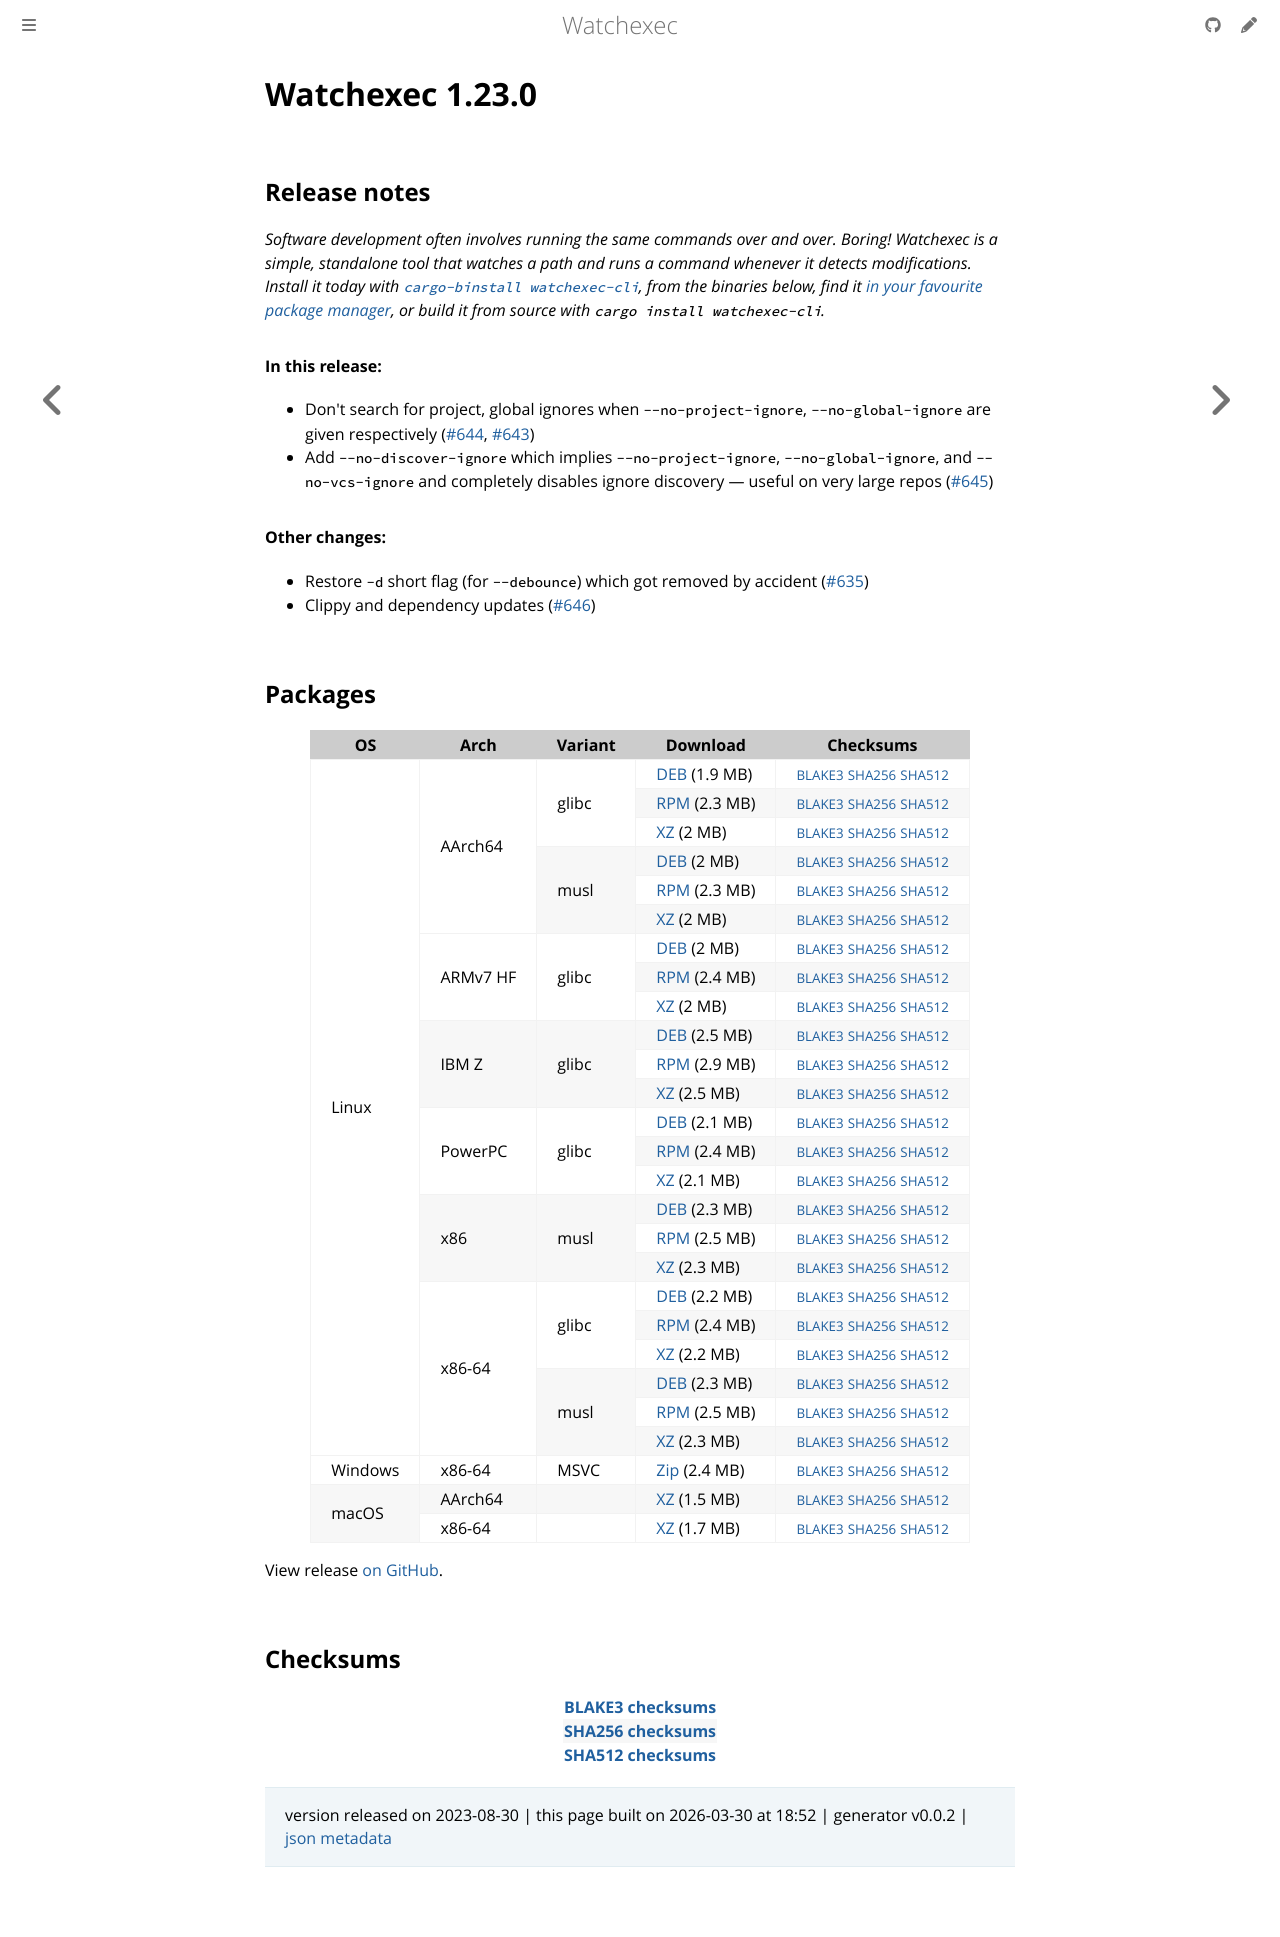

repository: watchexec/watchexec.github.io · page: downloads/watchexec/1.23.0/index.html · generator: mdbook

# Watchexec 1.23.0

## Release notes

<p dir="auto"><em>Software development often involves running the same commands over and over. Boring! Watchexec is a simple, standalone tool that watches a path and runs a command whenever it detects modifications. Install it today with <a href="https://github.com/cargo-bins/cargo-binstall"><code class="notranslate">cargo-binstall watchexec-cli</code></a>, from the binaries below, find it <a href="https://github.com/watchexec/watchexec/blob/main/doc/packages.md">in your favourite package manager</a>, or build it from source with <code class="notranslate">cargo install watchexec-cli</code>.</em></p>
<h4 dir="auto">In this release:</h4>
<ul dir="auto">
<li>Don't search for project, global ignores when <code class="notranslate">--no-project-ignore</code>, <code class="notranslate">--no-global-ignore</code> are given respectively (<a class="issue-link js-issue-link" data-error-text="Failed to load title" data-id="1872798558" data-permission-text="Title is private" data-url="https://github.com/watchexec/watchexec/issues/644" data-hovercard-type="pull_request" data-hovercard-url="/watchexec/watchexec/pull/644/hovercard" href="https://github.com/watchexec/watchexec/pull/644">#644</a>, <a class="issue-link js-issue-link" data-error-text="Failed to load title" data-id="1872634591" data-permission-text="Title is private" data-url="https://github.com/watchexec/watchexec/issues/643" data-hovercard-type="issue" data-hovercard-url="/watchexec/watchexec/issues/643/hovercard" href="https://github.com/watchexec/watchexec/issues/643">#643</a>)</li>
<li>Add <code class="notranslate">--no-discover-ignore</code> which implies <code class="notranslate">--no-project-ignore</code>, <code class="notranslate">--no-global-ignore</code>, and <code class="notranslate">--no-vcs-ignore</code> and completely disables ignore discovery — useful on very large repos (<a class="issue-link js-issue-link" data-error-text="Failed to load title" data-id="1872806167" data-permission-text="Title is private" data-url="https://github.com/watchexec/watchexec/issues/645" data-hovercard-type="pull_request" data-hovercard-url="/watchexec/watchexec/pull/645/hovercard" href="https://github.com/watchexec/watchexec/pull/645">#645</a>)</li>
</ul>
<h4 dir="auto">Other changes:</h4>
<ul dir="auto">
<li>Restore <code class="notranslate">-d</code> short flag (for <code class="notranslate">--debounce</code>) which got removed by accident (<a class="issue-link js-issue-link" data-error-text="Failed to load title" data-id="1856080550" data-permission-text="Title is private" data-url="https://github.com/watchexec/watchexec/issues/635" data-hovercard-type="pull_request" data-hovercard-url="/watchexec/watchexec/pull/635/hovercard" href="https://github.com/watchexec/watchexec/pull/635">#635</a>)</li>
<li>Clippy and dependency updates (<a class="issue-link js-issue-link" data-error-text="Failed to load title" data-id="1872818160" data-permission-text="Title is private" data-url="https://github.com/watchexec/watchexec/issues/646" data-hovercard-type="pull_request" data-hovercard-url="/watchexec/watchexec/pull/646/hovercard" href="https://github.com/watchexec/watchexec/pull/646">#646</a>)</li>
</ul>

## Packages

<table class="downloads">
<thead>
<tr>
<th>OS</th>
<th>Arch</th>
<th>Variant</th>
<th>Download</th>

<th>Checksums</th>
</tr>
</thead>
<tbody>
<tr>
						<td rowspan="24">Linux</td>
						
<td rowspan="6">AArch64</td>
            
						
<td rowspan="3">glibc</td>
            
<td><a class="download" href="https://github.com/watchexec/watchexec/releases/download/v1.23.0/watchexec-1.23.0-aarch64-unknown-linux-gnu.deb">DEB</a> (1.9 MB)</td>
						<td><small><a href="https://github.com/watchexec/watchexec/releases/download/v1.23.0/watchexec-1.23.0-aarch64-unknown-linux-gnu.deb.b3">BLAKE3</a></small> <small><a href="https://github.com/watchexec/watchexec/releases/download/v1.23.0/watchexec-1.23.0-aarch64-unknown-linux-gnu.deb.sha256">SHA256</a></small> <small><a href="https://github.com/watchexec/watchexec/releases/download/v1.23.0/watchexec-1.23.0-aarch64-unknown-linux-gnu.deb.sha512">SHA512</a></small></td>
</tr>
					
<tr>
						
						
						
<td><a class="download" href="https://github.com/watchexec/watchexec/releases/download/v1.23.0/watchexec-1.23.0-aarch64-unknown-linux-gnu.rpm">RPM</a> (2.3 MB)</td>
						<td><small><a href="https://github.com/watchexec/watchexec/releases/download/v1.23.0/watchexec-1.23.0-aarch64-unknown-linux-gnu.rpm.b3">BLAKE3</a></small> <small><a href="https://github.com/watchexec/watchexec/releases/download/v1.23.0/watchexec-1.23.0-aarch64-unknown-linux-gnu.rpm.sha256">SHA256</a></small> <small><a href="https://github.com/watchexec/watchexec/releases/download/v1.23.0/watchexec-1.23.0-aarch64-unknown-linux-gnu.rpm.sha512">SHA512</a></small></td>
</tr>
					
<tr>
						
						
						
<td><a class="download" href="https://github.com/watchexec/watchexec/releases/download/v1.23.0/watchexec-1.23.0-aarch64-unknown-linux-gnu.tar.xz">XZ</a> (2 MB)</td>
						<td><small><a href="https://github.com/watchexec/watchexec/releases/download/v1.23.0/watchexec-1.23.0-aarch64-unknown-linux-gnu.tar.xz.b3">BLAKE3</a></small> <small><a href="https://github.com/watchexec/watchexec/releases/download/v1.23.0/watchexec-1.23.0-aarch64-unknown-linux-gnu.tar.xz.sha256">SHA256</a></small> <small><a href="https://github.com/watchexec/watchexec/releases/download/v1.23.0/watchexec-1.23.0-aarch64-unknown-linux-gnu.tar.xz.sha512">SHA512</a></small></td>
</tr>
					
<tr>
						
						
						
<td rowspan="3">musl</td>
            
<td><a class="download" href="https://github.com/watchexec/watchexec/releases/download/v1.23.0/watchexec-1.23.0-aarch64-unknown-linux-musl.deb">DEB</a> (2 MB)</td>
						<td><small><a href="https://github.com/watchexec/watchexec/releases/download/v1.23.0/watchexec-1.23.0-aarch64-unknown-linux-musl.deb.b3">BLAKE3</a></small> <small><a href="https://github.com/watchexec/watchexec/releases/download/v1.23.0/watchexec-1.23.0-aarch64-unknown-linux-musl.deb.sha256">SHA256</a></small> <small><a href="https://github.com/watchexec/watchexec/releases/download/v1.23.0/watchexec-1.23.0-aarch64-unknown-linux-musl.deb.sha512">SHA512</a></small></td>
</tr>
					
<tr>
						
						
						
<td><a class="download" href="https://github.com/watchexec/watchexec/releases/download/v1.23.0/watchexec-1.23.0-aarch64-unknown-linux-musl.rpm">RPM</a> (2.3 MB)</td>
						<td><small><a href="https://github.com/watchexec/watchexec/releases/download/v1.23.0/watchexec-1.23.0-aarch64-unknown-linux-musl.rpm.b3">BLAKE3</a></small> <small><a href="https://github.com/watchexec/watchexec/releases/download/v1.23.0/watchexec-1.23.0-aarch64-unknown-linux-musl.rpm.sha256">SHA256</a></small> <small><a href="https://github.com/watchexec/watchexec/releases/download/v1.23.0/watchexec-1.23.0-aarch64-unknown-linux-musl.rpm.sha512">SHA512</a></small></td>
</tr>
					
<tr>
						
						
						
<td><a class="download" href="https://github.com/watchexec/watchexec/releases/download/v1.23.0/watchexec-1.23.0-aarch64-unknown-linux-musl.tar.xz">XZ</a> (2 MB)</td>
						<td><small><a href="https://github.com/watchexec/watchexec/releases/download/v1.23.0/watchexec-1.23.0-aarch64-unknown-linux-musl.tar.xz.b3">BLAKE3</a></small> <small><a href="https://github.com/watchexec/watchexec/releases/download/v1.23.0/watchexec-1.23.0-aarch64-unknown-linux-musl.tar.xz.sha256">SHA256</a></small> <small><a href="https://github.com/watchexec/watchexec/releases/download/v1.23.0/watchexec-1.23.0-aarch64-unknown-linux-musl.tar.xz.sha512">SHA512</a></small></td>
</tr>
					
<tr>
						
						
<td rowspan="3">ARMv7 HF</td>
            
						
<td rowspan="3">glibc</td>
            
<td><a class="download" href="https://github.com/watchexec/watchexec/releases/download/v1.23.0/watchexec-1.23.0-armv7-unknown-linux-gnueabihf.deb">DEB</a> (2 MB)</td>
						<td><small><a href="https://github.com/watchexec/watchexec/releases/download/v1.23.0/watchexec-1.23.0-armv7-unknown-linux-gnueabihf.deb.b3">BLAKE3</a></small> <small><a href="https://github.com/watchexec/watchexec/releases/download/v1.23.0/watchexec-1.23.0-armv7-unknown-linux-gnueabihf.deb.sha256">SHA256</a></small> <small><a href="https://github.com/watchexec/watchexec/releases/download/v1.23.0/watchexec-1.23.0-armv7-unknown-linux-gnueabihf.deb.sha512">SHA512</a></small></td>
</tr>
					
<tr>
						
						
						
<td><a class="download" href="https://github.com/watchexec/watchexec/releases/download/v1.23.0/watchexec-1.23.0-armv7-unknown-linux-gnueabihf.rpm">RPM</a> (2.4 MB)</td>
						<td><small><a href="https://github.com/watchexec/watchexec/releases/download/v1.23.0/watchexec-1.23.0-armv7-unknown-linux-gnueabihf.rpm.b3">BLAKE3</a></small> <small><a href="https://github.com/watchexec/watchexec/releases/download/v1.23.0/watchexec-1.23.0-armv7-unknown-linux-gnueabihf.rpm.sha256">SHA256</a></small> <small><a href="https://github.com/watchexec/watchexec/releases/download/v1.23.0/watchexec-1.23.0-armv7-unknown-linux-gnueabihf.rpm.sha512">SHA512</a></small></td>
</tr>
					
<tr>
						
						
						
<td><a class="download" href="https://github.com/watchexec/watchexec/releases/download/v1.23.0/watchexec-1.23.0-armv7-unknown-linux-gnueabihf.tar.xz">XZ</a> (2 MB)</td>
						<td><small><a href="https://github.com/watchexec/watchexec/releases/download/v1.23.0/watchexec-1.23.0-armv7-unknown-linux-gnueabihf.tar.xz.b3">BLAKE3</a></small> <small><a href="https://github.com/watchexec/watchexec/releases/download/v1.23.0/watchexec-1.23.0-armv7-unknown-linux-gnueabihf.tar.xz.sha256">SHA256</a></small> <small><a href="https://github.com/watchexec/watchexec/releases/download/v1.23.0/watchexec-1.23.0-armv7-unknown-linux-gnueabihf.tar.xz.sha512">SHA512</a></small></td>
</tr>
					
<tr>
						
						
<td rowspan="3">IBM Z</td>
            
						
<td rowspan="3">glibc</td>
            
<td><a class="download" href="https://github.com/watchexec/watchexec/releases/download/v1.23.0/watchexec-1.23.0-s390x-unknown-linux-gnu.deb">DEB</a> (2.5 MB)</td>
						<td><small><a href="https://github.com/watchexec/watchexec/releases/download/v1.23.0/watchexec-1.23.0-s390x-unknown-linux-gnu.deb.b3">BLAKE3</a></small> <small><a href="https://github.com/watchexec/watchexec/releases/download/v1.23.0/watchexec-1.23.0-s390x-unknown-linux-gnu.deb.sha256">SHA256</a></small> <small><a href="https://github.com/watchexec/watchexec/releases/download/v1.23.0/watchexec-1.23.0-s390x-unknown-linux-gnu.deb.sha512">SHA512</a></small></td>
</tr>
					
<tr>
						
						
						
<td><a class="download" href="https://github.com/watchexec/watchexec/releases/download/v1.23.0/watchexec-1.23.0-s390x-unknown-linux-gnu.rpm">RPM</a> (2.9 MB)</td>
						<td><small><a href="https://github.com/watchexec/watchexec/releases/download/v1.23.0/watchexec-1.23.0-s390x-unknown-linux-gnu.rpm.b3">BLAKE3</a></small> <small><a href="https://github.com/watchexec/watchexec/releases/download/v1.23.0/watchexec-1.23.0-s390x-unknown-linux-gnu.rpm.sha256">SHA256</a></small> <small><a href="https://github.com/watchexec/watchexec/releases/download/v1.23.0/watchexec-1.23.0-s390x-unknown-linux-gnu.rpm.sha512">SHA512</a></small></td>
</tr>
					
<tr>
						
						
						
<td><a class="download" href="https://github.com/watchexec/watchexec/releases/download/v1.23.0/watchexec-1.23.0-s390x-unknown-linux-gnu.tar.xz">XZ</a> (2.5 MB)</td>
						<td><small><a href="https://github.com/watchexec/watchexec/releases/download/v1.23.0/watchexec-1.23.0-s390x-unknown-linux-gnu.tar.xz.b3">BLAKE3</a></small> <small><a href="https://github.com/watchexec/watchexec/releases/download/v1.23.0/watchexec-1.23.0-s390x-unknown-linux-gnu.tar.xz.sha256">SHA256</a></small> <small><a href="https://github.com/watchexec/watchexec/releases/download/v1.23.0/watchexec-1.23.0-s390x-unknown-linux-gnu.tar.xz.sha512">SHA512</a></small></td>
</tr>
					
<tr>
						
						
<td rowspan="3">PowerPC</td>
            
						
<td rowspan="3">glibc</td>
            
<td><a class="download" href="https://github.com/watchexec/watchexec/releases/download/v1.23.0/watchexec-1.23.0-powerpc64le-unknown-linux-gnu.deb">DEB</a> (2.1 MB)</td>
						<td><small><a href="https://github.com/watchexec/watchexec/releases/download/v1.23.0/watchexec-1.23.0-powerpc64le-unknown-linux-gnu.deb.b3">BLAKE3</a></small> <small><a href="https://github.com/watchexec/watchexec/releases/download/v1.23.0/watchexec-1.23.0-powerpc64le-unknown-linux-gnu.deb.sha256">SHA256</a></small> <small><a href="https://github.com/watchexec/watchexec/releases/download/v1.23.0/watchexec-1.23.0-powerpc64le-unknown-linux-gnu.deb.sha512">SHA512</a></small></td>
</tr>
					
<tr>
						
						
						
<td><a class="download" href="https://github.com/watchexec/watchexec/releases/download/v1.23.0/watchexec-1.23.0-powerpc64le-unknown-linux-gnu.rpm">RPM</a> (2.4 MB)</td>
						<td><small><a href="https://github.com/watchexec/watchexec/releases/download/v1.23.0/watchexec-1.23.0-powerpc64le-unknown-linux-gnu.rpm.b3">BLAKE3</a></small> <small><a href="https://github.com/watchexec/watchexec/releases/download/v1.23.0/watchexec-1.23.0-powerpc64le-unknown-linux-gnu.rpm.sha256">SHA256</a></small> <small><a href="https://github.com/watchexec/watchexec/releases/download/v1.23.0/watchexec-1.23.0-powerpc64le-unknown-linux-gnu.rpm.sha512">SHA512</a></small></td>
</tr>
					
<tr>
						
						
						
<td><a class="download" href="https://github.com/watchexec/watchexec/releases/download/v1.23.0/watchexec-1.23.0-powerpc64le-unknown-linux-gnu.tar.xz">XZ</a> (2.1 MB)</td>
						<td><small><a href="https://github.com/watchexec/watchexec/releases/download/v1.23.0/watchexec-1.23.0-powerpc64le-unknown-linux-gnu.tar.xz.b3">BLAKE3</a></small> <small><a href="https://github.com/watchexec/watchexec/releases/download/v1.23.0/watchexec-1.23.0-powerpc64le-unknown-linux-gnu.tar.xz.sha256">SHA256</a></small> <small><a href="https://github.com/watchexec/watchexec/releases/download/v1.23.0/watchexec-1.23.0-powerpc64le-unknown-linux-gnu.tar.xz.sha512">SHA512</a></small></td>
</tr>
					
<tr>
						
						
<td rowspan="3">x86</td>
            
						
<td rowspan="3">musl</td>
            
<td><a class="download" href="https://github.com/watchexec/watchexec/releases/download/v1.23.0/watchexec-1.23.0-i686-unknown-linux-musl.deb">DEB</a> (2.3 MB)</td>
						<td><small><a href="https://github.com/watchexec/watchexec/releases/download/v1.23.0/watchexec-1.23.0-i686-unknown-linux-musl.deb.b3">BLAKE3</a></small> <small><a href="https://github.com/watchexec/watchexec/releases/download/v1.23.0/watchexec-1.23.0-i686-unknown-linux-musl.deb.sha256">SHA256</a></small> <small><a href="https://github.com/watchexec/watchexec/releases/download/v1.23.0/watchexec-1.23.0-i686-unknown-linux-musl.deb.sha512">SHA512</a></small></td>
</tr>
					
<tr>
						
						
						
<td><a class="download" href="https://github.com/watchexec/watchexec/releases/download/v1.23.0/watchexec-1.23.0-i686-unknown-linux-musl.rpm">RPM</a> (2.5 MB)</td>
						<td><small><a href="https://github.com/watchexec/watchexec/releases/download/v1.23.0/watchexec-1.23.0-i686-unknown-linux-musl.rpm.b3">BLAKE3</a></small> <small><a href="https://github.com/watchexec/watchexec/releases/download/v1.23.0/watchexec-1.23.0-i686-unknown-linux-musl.rpm.sha256">SHA256</a></small> <small><a href="https://github.com/watchexec/watchexec/releases/download/v1.23.0/watchexec-1.23.0-i686-unknown-linux-musl.rpm.sha512">SHA512</a></small></td>
</tr>
					
<tr>
						
						
						
<td><a class="download" href="https://github.com/watchexec/watchexec/releases/download/v1.23.0/watchexec-1.23.0-i686-unknown-linux-musl.tar.xz">XZ</a> (2.3 MB)</td>
						<td><small><a href="https://github.com/watchexec/watchexec/releases/download/v1.23.0/watchexec-1.23.0-i686-unknown-linux-musl.tar.xz.b3">BLAKE3</a></small> <small><a href="https://github.com/watchexec/watchexec/releases/download/v1.23.0/watchexec-1.23.0-i686-unknown-linux-musl.tar.xz.sha256">SHA256</a></small> <small><a href="https://github.com/watchexec/watchexec/releases/download/v1.23.0/watchexec-1.23.0-i686-unknown-linux-musl.tar.xz.sha512">SHA512</a></small></td>
</tr>
					
<tr>
						
						
<td rowspan="6">x86-64</td>
            
						
<td rowspan="3">glibc</td>
            
<td><a class="download" href="https://github.com/watchexec/watchexec/releases/download/v1.23.0/watchexec-1.23.0-x86_64-unknown-linux-gnu.deb">DEB</a> (2.2 MB)</td>
						<td><small><a href="https://github.com/watchexec/watchexec/releases/download/v1.23.0/watchexec-1.23.0-x86_64-unknown-linux-gnu.deb.b3">BLAKE3</a></small> <small><a href="https://github.com/watchexec/watchexec/releases/download/v1.23.0/watchexec-1.23.0-x86_64-unknown-linux-gnu.deb.sha256">SHA256</a></small> <small><a href="https://github.com/watchexec/watchexec/releases/download/v1.23.0/watchexec-1.23.0-x86_64-unknown-linux-gnu.deb.sha512">SHA512</a></small></td>
</tr>
					
<tr>
						
						
						
<td><a class="download" href="https://github.com/watchexec/watchexec/releases/download/v1.23.0/watchexec-1.23.0-x86_64-unknown-linux-gnu.rpm">RPM</a> (2.4 MB)</td>
						<td><small><a href="https://github.com/watchexec/watchexec/releases/download/v1.23.0/watchexec-1.23.0-x86_64-unknown-linux-gnu.rpm.b3">BLAKE3</a></small> <small><a href="https://github.com/watchexec/watchexec/releases/download/v1.23.0/watchexec-1.23.0-x86_64-unknown-linux-gnu.rpm.sha256">SHA256</a></small> <small><a href="https://github.com/watchexec/watchexec/releases/download/v1.23.0/watchexec-1.23.0-x86_64-unknown-linux-gnu.rpm.sha512">SHA512</a></small></td>
</tr>
					
<tr>
						
						
						
<td><a class="download" href="https://github.com/watchexec/watchexec/releases/download/v1.23.0/watchexec-1.23.0-x86_64-unknown-linux-gnu.tar.xz">XZ</a> (2.2 MB)</td>
						<td><small><a href="https://github.com/watchexec/watchexec/releases/download/v1.23.0/watchexec-1.23.0-x86_64-unknown-linux-gnu.tar.xz.b3">BLAKE3</a></small> <small><a href="https://github.com/watchexec/watchexec/releases/download/v1.23.0/watchexec-1.23.0-x86_64-unknown-linux-gnu.tar.xz.sha256">SHA256</a></small> <small><a href="https://github.com/watchexec/watchexec/releases/download/v1.23.0/watchexec-1.23.0-x86_64-unknown-linux-gnu.tar.xz.sha512">SHA512</a></small></td>
</tr>
					
<tr>
						
						
						
<td rowspan="3">musl</td>
            
<td><a class="download" href="https://github.com/watchexec/watchexec/releases/download/v1.23.0/watchexec-1.23.0-x86_64-unknown-linux-musl.deb">DEB</a> (2.3 MB)</td>
						<td><small><a href="https://github.com/watchexec/watchexec/releases/download/v1.23.0/watchexec-1.23.0-x86_64-unknown-linux-musl.deb.b3">BLAKE3</a></small> <small><a href="https://github.com/watchexec/watchexec/releases/download/v1.23.0/watchexec-1.23.0-x86_64-unknown-linux-musl.deb.sha256">SHA256</a></small> <small><a href="https://github.com/watchexec/watchexec/releases/download/v1.23.0/watchexec-1.23.0-x86_64-unknown-linux-musl.deb.sha512">SHA512</a></small></td>
</tr>
					
<tr>
						
						
						
<td><a class="download" href="https://github.com/watchexec/watchexec/releases/download/v1.23.0/watchexec-1.23.0-x86_64-unknown-linux-musl.rpm">RPM</a> (2.5 MB)</td>
						<td><small><a href="https://github.com/watchexec/watchexec/releases/download/v1.23.0/watchexec-1.23.0-x86_64-unknown-linux-musl.rpm.b3">BLAKE3</a></small> <small><a href="https://github.com/watchexec/watchexec/releases/download/v1.23.0/watchexec-1.23.0-x86_64-unknown-linux-musl.rpm.sha256">SHA256</a></small> <small><a href="https://github.com/watchexec/watchexec/releases/download/v1.23.0/watchexec-1.23.0-x86_64-unknown-linux-musl.rpm.sha512">SHA512</a></small></td>
</tr>
					
<tr>
						
						
						
<td><a class="download" href="https://github.com/watchexec/watchexec/releases/download/v1.23.0/watchexec-1.23.0-x86_64-unknown-linux-musl.tar.xz">XZ</a> (2.3 MB)</td>
						<td><small><a href="https://github.com/watchexec/watchexec/releases/download/v1.23.0/watchexec-1.23.0-x86_64-unknown-linux-musl.tar.xz.b3">BLAKE3</a></small> <small><a href="https://github.com/watchexec/watchexec/releases/download/v1.23.0/watchexec-1.23.0-x86_64-unknown-linux-musl.tar.xz.sha256">SHA256</a></small> <small><a href="https://github.com/watchexec/watchexec/releases/download/v1.23.0/watchexec-1.23.0-x86_64-unknown-linux-musl.tar.xz.sha512">SHA512</a></small></td>
</tr>
					
<tr>
						<td rowspan="1">Windows</td>
						
<td rowspan="1">x86-64</td>
            
						
<td rowspan="1">MSVC</td>
            
<td><a class="download" href="https://github.com/watchexec/watchexec/releases/download/v1.23.0/watchexec-1.23.0-x86_64-pc-windows-msvc.zip">Zip</a> (2.4 MB)</td>
						<td><small><a href="https://github.com/watchexec/watchexec/releases/download/v1.23.0/watchexec-1.23.0-x86_64-pc-windows-msvc.zip.b3">BLAKE3</a></small> <small><a href="https://github.com/watchexec/watchexec/releases/download/v1.23.0/watchexec-1.23.0-x86_64-pc-windows-msvc.zip.sha256">SHA256</a></small> <small><a href="https://github.com/watchexec/watchexec/releases/download/v1.23.0/watchexec-1.23.0-x86_64-pc-windows-msvc.zip.sha512">SHA512</a></small></td>
</tr>
					
<tr>
						<td rowspan="2">macOS</td>
						
<td rowspan="1">AArch64</td>
            
						
<td rowspan="1"></td>
            
<td><a class="download" href="https://github.com/watchexec/watchexec/releases/download/v1.23.0/watchexec-1.23.0-aarch64-apple-darwin.tar.xz">XZ</a> (1.5 MB)</td>
						<td><small><a href="https://github.com/watchexec/watchexec/releases/download/v1.23.0/watchexec-1.23.0-aarch64-apple-darwin.tar.xz.b3">BLAKE3</a></small> <small><a href="https://github.com/watchexec/watchexec/releases/download/v1.23.0/watchexec-1.23.0-aarch64-apple-darwin.tar.xz.sha256">SHA256</a></small> <small><a href="https://github.com/watchexec/watchexec/releases/download/v1.23.0/watchexec-1.23.0-aarch64-apple-darwin.tar.xz.sha512">SHA512</a></small></td>
</tr>
					
<tr>
						
						
<td rowspan="1">x86-64</td>
            
						
<td rowspan="1"></td>
            
<td><a class="download" href="https://github.com/watchexec/watchexec/releases/download/v1.23.0/watchexec-1.23.0-x86_64-apple-darwin.tar.xz">XZ</a> (1.7 MB)</td>
						<td><small><a href="https://github.com/watchexec/watchexec/releases/download/v1.23.0/watchexec-1.23.0-x86_64-apple-darwin.tar.xz.b3">BLAKE3</a></small> <small><a href="https://github.com/watchexec/watchexec/releases/download/v1.23.0/watchexec-1.23.0-x86_64-apple-darwin.tar.xz.sha256">SHA256</a></small> <small><a href="https://github.com/watchexec/watchexec/releases/download/v1.23.0/watchexec-1.23.0-x86_64-apple-darwin.tar.xz.sha512">SHA512</a></small></td>
</tr>
					</tbody>
</table>


View release [on GitHub](https://github.com/watchexec/watchexec/releases/v1.23.0).

## Checksums

<table class="signatures">
	
<tr>
<th><a href="https://github.com/watchexec/watchexec/releases/download/v1.23.0/B3SUMS">BLAKE3 checksums</a></th>
		
</tr>
	
<tr>
<th><a href="https://github.com/watchexec/watchexec/releases/download/v1.23.0/SHA256SUMS">SHA256 checksums</a></th>
		
</tr>
	
<tr>
<th><a href="https://github.com/watchexec/watchexec/releases/download/v1.23.0/SHA512SUMS">SHA512 checksums</a></th>
		
</tr>
	
</table>




>	 version released on 2023-08-30
>	|
>	this page built on 2026-03-30 at 18:52
>	| generator v0.0.2
>	| [json metadata](meta.json)
